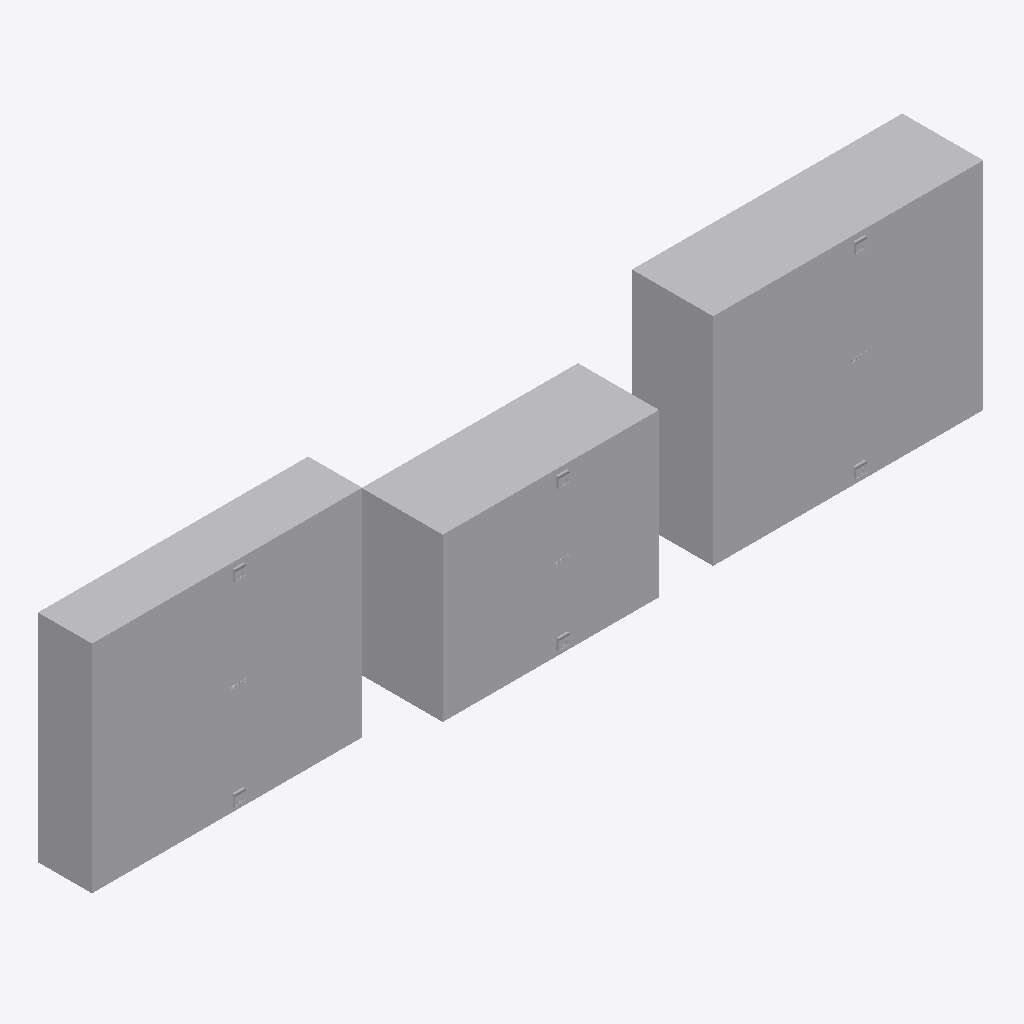
Isometric view of an IFC building model (IFC-SPF (STEP), schema IFC4, length unit millimetre), seen from the south-west, elements coloured by IFC class: 3 other elements (light grey).
Extent 3.2 m × 0.3 m × 0.8 m (x, y, z). Storeys (1): Этаж 01 at 0.00 m. Elements (3): 3 IfcElectricDistributionBoard.

HEADER;
FILE_DESCRIPTION(('ViewDefinition [ReferenceView_V1.0]'),'2;1');
FILE_NAME('','2020-02-26T23:52:51',(''),(''),'The EXPRESS Data Manager Version 5.02.0100.07 : ','20170118_1100(x64) - Exporter 17.0.1117.0 - Альт','');
FILE_SCHEMA(('IFC4'));
ENDSEC;
DATA;
#104=IFCPROJECT('1Z5zmgH5vE8APMjvVRNEQV',#42,'',$,$,'','',(#95),#90);
#9299=IFCSITE('1Z5zmgH5vE8APMjvVRNEQT',#42,'Default',$,'',#9298,$,$,.ELEMENT.,(55,44,59,999999),(37,42,0,2746),0.0,$,$);
#119=IFCBUILDING('1Z5zmgH5vE8APMjvVRNEQU',#42,'',$,$,#33,$,'',.ELEMENT.,$,$,#115);
#132=IFCBUILDINGSTOREY('1Z5zmgH5vE8APMjvSaenWC',#42,'Этаж 01',$,$,#130,$,'Этаж 01',.ELEMENT.,0.0);
#9094=IFCELECTRICDISTRIBUTIONBOARD('0HfUeVgB14yO0PGw8kqO1p',#42,'НВО_НавесныеШкафыДвойнаяДверца_DKC:300х1000х800 мм (ГхШхВ):2033787',$,'300х1000х800 мм (ГхШхВ)',#9093,#9087,'2033787',$);
#2998=IFCELECTRICDISTRIBUTIONBOARD('2uA2t2m$P8Qe$abb1wnzZx',#42,'НВО_НавесныеШкафыДвойнаяДверца_DKC:200х1000х800 мм (ГхШхВ):1818456',$,'200х1000х800 мм (ГхШхВ)',#2996,#2988,'1818456',$);
#6082=IFCELECTRICDISTRIBUTIONBOARD('0HfUeVgB14yO0PGw8kqO1G',#42,'НВО_НавесныеШкафыДвойнаяДверца_DKC:300х800х600 мм (ГхШхВ):2033752',$,'300х800х600 мм (ГхШхВ)',#6081,#6075,'2033752',$);
ENDSEC;
